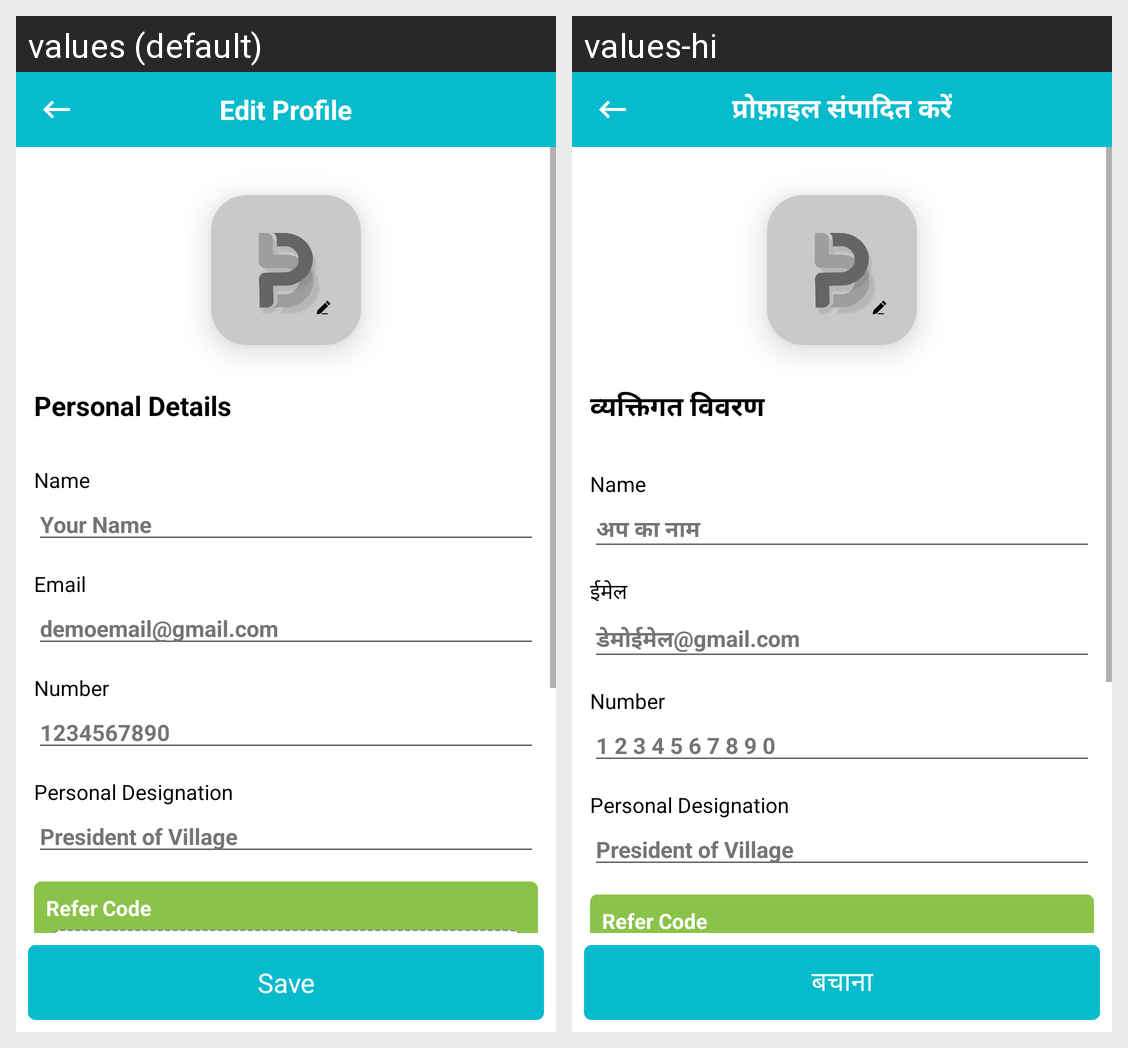

The same Android screen rendered under two of its app's locales, left to right. List the strings drawn on it with the default value and each locale's translation.
Android screen res/layout/activity_edit_profile.xml rendered under 2 locales, left to right: values (default), values-hi. Device: Nexus 5 (rendered at 1080×1920; each locale shown at half size, 540×960, under a caption strip naming it); theme Theme.FestivalPosterMaker.
Strings drawn on this screen, with the default value and each locale's value (text and hints the layout hard-codes, and strings that could not be matched under every locale, appear in the picture but are not listed):

edit_profile
  values: Edit Profile
  values-hi: प्रोफ़ाइल संपादित करें

personal_details
  values: Personal Details
  values-hi: व्यक्तिगत विवरण

name
  values: Name
  values-hi: Name  [not translated; the default value is used]

username
  values: Your Name
  values-hi: अप का नाम

email
  values: Email
  values-hi: ईमेल

demo_email
  values: demoemail@gmail.com
  values-hi: डेमोईमेल@gmail.com

number
  values: Number
  values-hi: Number  [not translated; the default value is used]

demo_number
  values: 1234567890
  values-hi: 1 2 3 4 5 6 7 8 9 0

personal_designation
  values: Personal Designation
  values-hi: Personal Designation  [not translated; the default value is used]

demo_designation_personal
  values: President of Village
  values-hi: President of Village  [not translated; the default value is used]

refer_code
  values: Refer Code
  values-hi: Refer Code  [not translated; the default value is used]

save
  values: Save
  values-hi: बचाना
